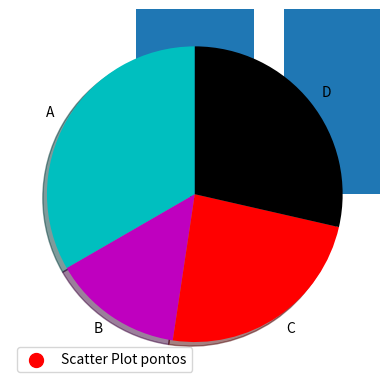

Write the Python code that produced this figure.
import numpy as np, pandas as pd
import matplotlib.pyplot as plt, matplotlib as mpl


x = np.arange(1,11)
y = np.random.randint(1,20,10)
w = np.arange(1,11)
z = np.random.randint(1,20,10)

# plt.bar(x,y, label='Barras', color='r')
# plt.bar(w,z, label='Barras', color='y')
# plt.legend()
# plt.show()

idades = np.random.randint(20,90,20)
#list comphreension
ids = [x for x in range(len(idades))]
# print(ids)
plt.bar(ids,idades)
plt.show()

bins = np.arange(0,140,10)
# print(bins)
plt.hist(idades,bins,histtype='stepfilled', rwidth=0.8)
plt.show()

plt.scatter(x,y,label='Scatter Plot pontos', color='r', marker='o', s=100)
plt.legend()
plt.show()

fatias = [7,3,5,6]
atividades = list('ABCD')
colunas = list('cmrk')
plt.pie(fatias, labels=atividades, colors=colunas, startangle=90, shadow=True)


plt.show()

